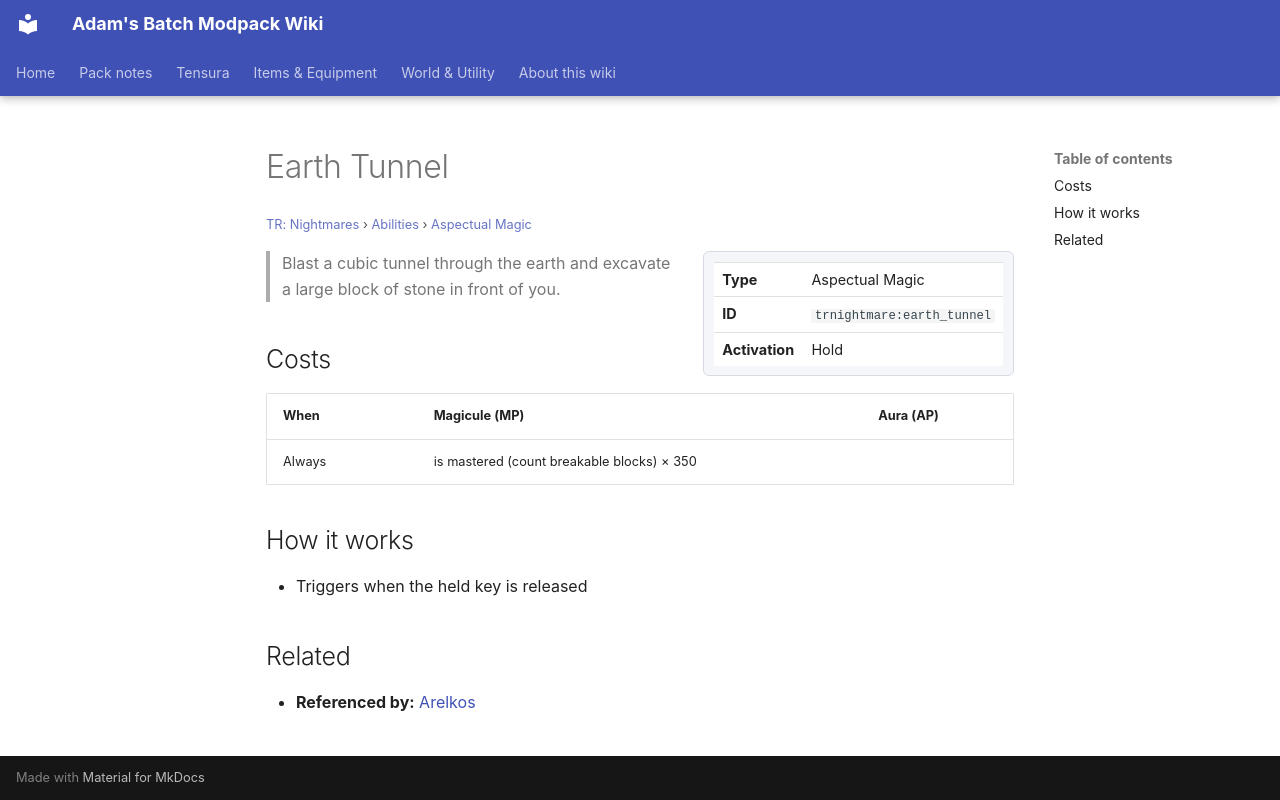

repository: Proteus-Nell/Adams-Batch-MC-Modpack-Wiki · page: tr-nightmares/abilities/aspectual-magic/earth-tunnel/index.html · generator: mkdocs

# Earth Tunnel

<small>[TR: Nightmares](../../index.md) &rsaquo; [Abilities](../index.md) &rsaquo; [Aspectual Magic](index.md)</small>

<div class="infobox" markdown>

| | |
|---|---|
| **Type** | Aspectual Magic |
| **ID** | `trnightmare:earth_tunnel` |
| **Activation** | Hold |

</div>

> Blast a cubic tunnel through the earth and excavate a large block of stone in front of you.

## Costs

| When | Magicule (MP) | Aura (AP) |
|---|---|---|
| Always | is mastered (count breakable blocks) × 350 |  |

## How it works

- Triggers when the held key is released

## Related

- **Referenced by:** [Arelkos](../unique-skills/arelkos.md)
